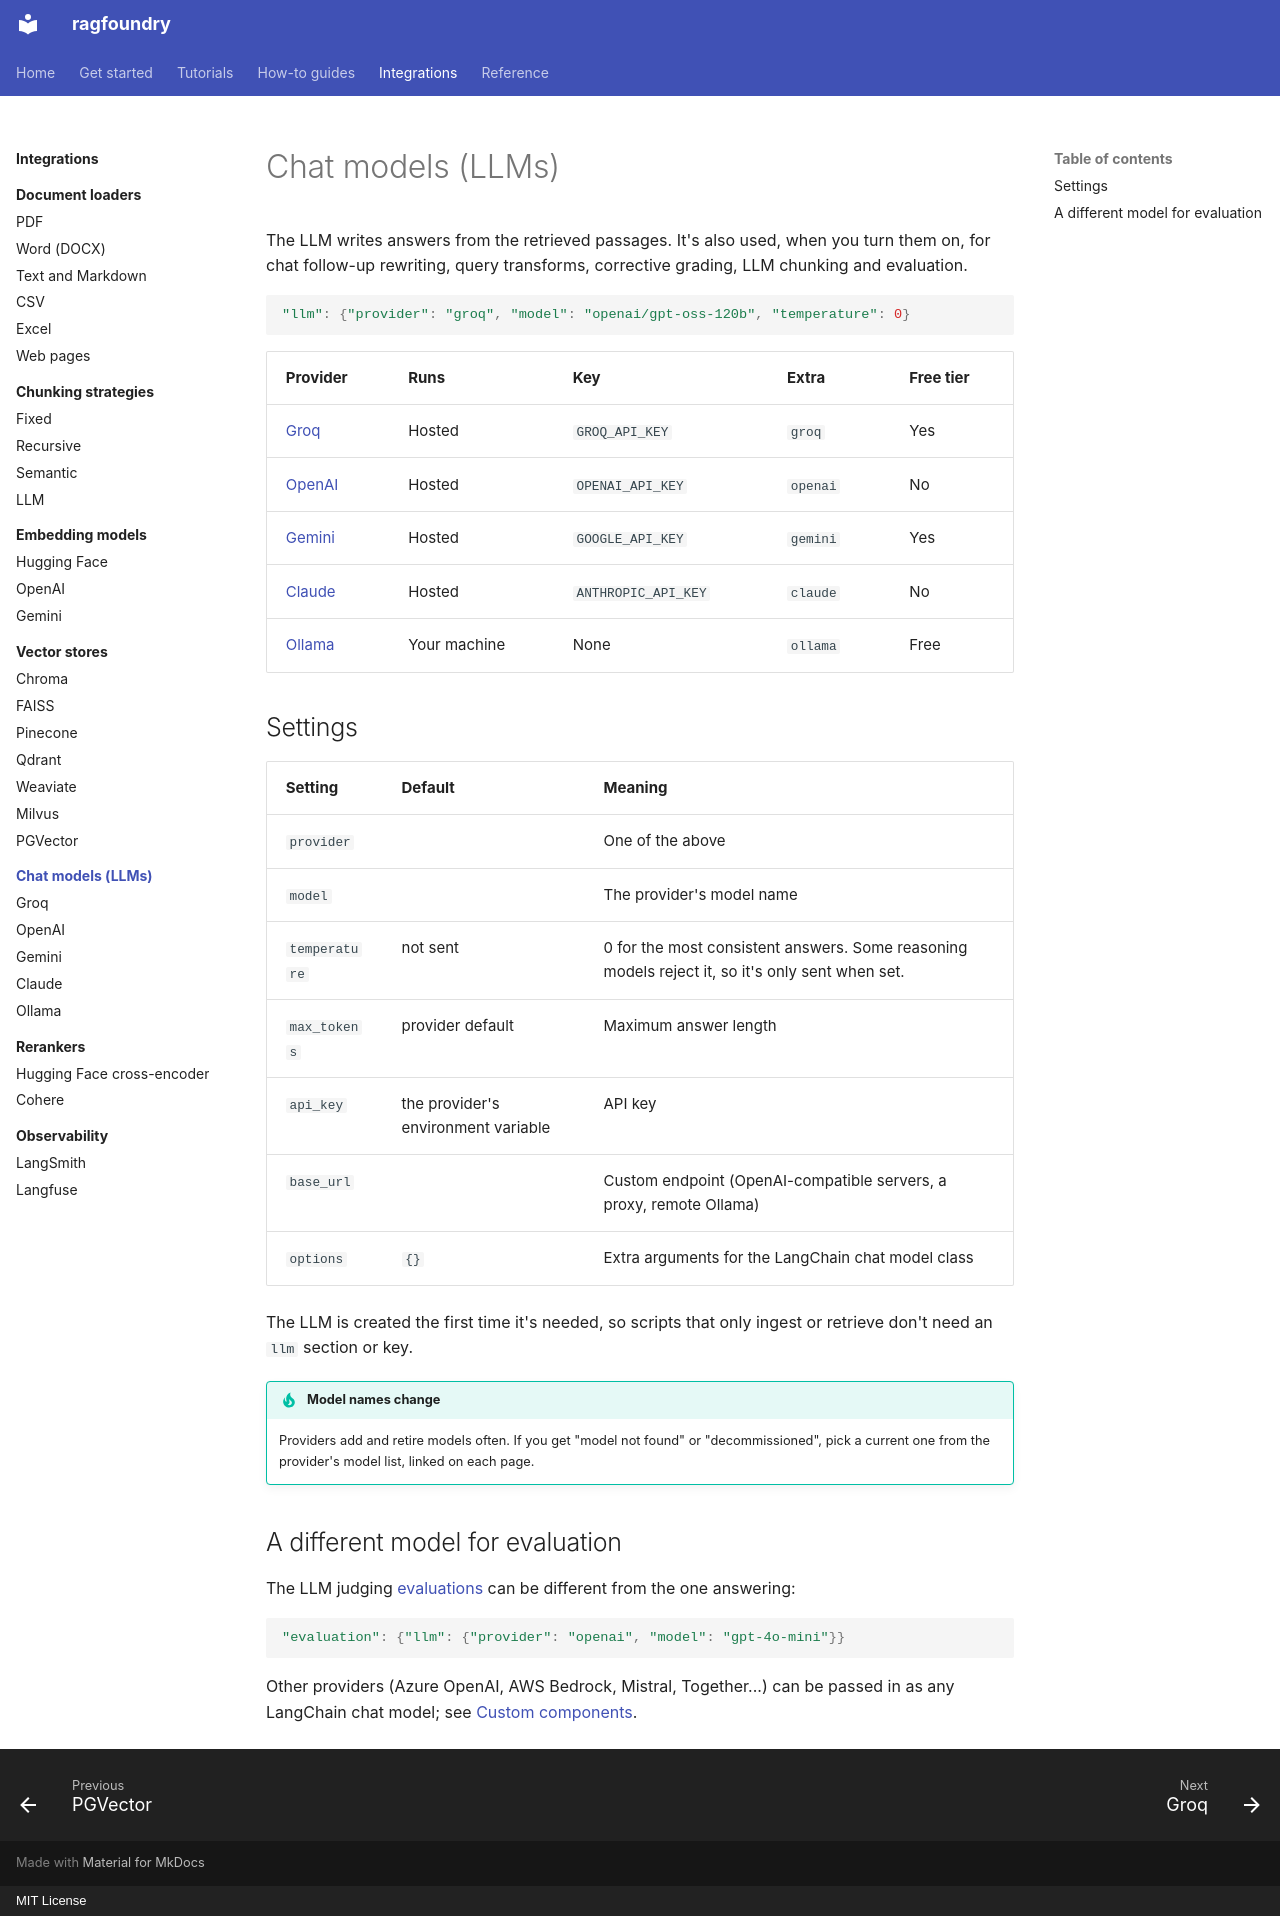

repository: rithvikkatpelly/ragfoundry · page: integrations/llms/index.html · generator: mkdocs · copyright: MIT License

# Chat models (LLMs)

The LLM writes answers from the retrieved passages. It's also used, when you turn them on, for
chat follow-up rewriting, query transforms, corrective grading, LLM chunking and evaluation.

```python
"llm": {"provider": "groq", "model": "openai/gpt-oss-120b", "temperature": 0}
```

| Provider | Runs | Key | Extra | Free tier |
|---|---|---|---|---|
| [Groq](groq.md) | Hosted | `GROQ_API_KEY` | `groq` | Yes |
| [OpenAI](openai.md) | Hosted | `OPENAI_API_KEY` | `openai` | No |
| [Gemini](gemini.md) | Hosted | `GOOGLE_API_KEY` | `gemini` | Yes |
| [Claude](claude.md) | Hosted | `ANTHROPIC_API_KEY` | `claude` | No |
| [Ollama](ollama.md) | Your machine | None | `ollama` | Free |

## Settings

| Setting | Default | Meaning |
|---|---|---|
| `provider` | | One of the above |
| `model` | | The provider's model name |
| `temperature` | not sent | 0 for the most consistent answers. Some reasoning models reject it, so it's only sent when set. |
| `max_tokens` | provider default | Maximum answer length |
| `api_key` | the provider's environment variable | API key |
| `base_url` | | Custom endpoint (OpenAI-compatible servers, a proxy, remote Ollama) |
| `options` | `{}` | Extra arguments for the LangChain chat model class |

The LLM is created the first time it's needed, so scripts that only ingest or retrieve don't need
an `llm` section or key.

!!! tip "Model names change"
    Providers add and retire models often. If you get "model not found" or "decommissioned", pick
    a current one from the provider's model list, linked on each page.

## A different model for evaluation

The LLM judging [evaluations](../../how-to/evaluation.md) can be different from the one answering:

```python
"evaluation": {"llm": {"provider": "openai", "model": "gpt-4o-mini"}}
```

Other providers (Azure OpenAI, AWS Bedrock, Mistral, Together...) can be passed in as any
LangChain chat model; see [Custom components](../../how-to/custom-components.md).
